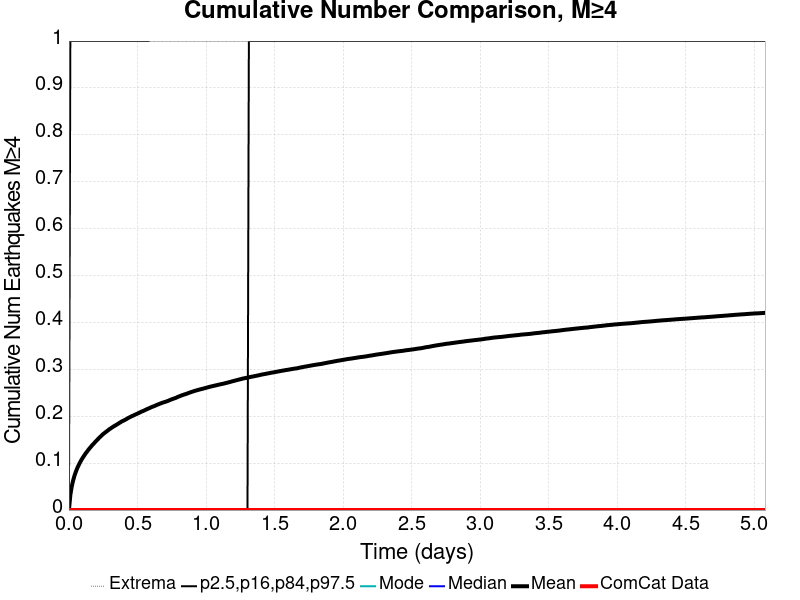

The data file committed next to this chart (first rows):
Time (days), ComCat Data, Simulation Mean, Simulation Median, Simulation Mode, Simulation Minimum, Simulation Maximum, 2.5 %-ile, 16 %-ile, 84 %-ile, 97.5 %-ile
0.0, 0.0, 0.0, 0.0, 0.0, 0.0, 0.0, 0.0, 0.0, 0.0, 0.0
0.01017, 0.0, 0.03193, 0.0, 0.0, 0.0, 11.0, 0.0, 0.0, 0.0, 1.0
0.02035, 0.0, 0.0501, 0.0, 0.0, 0.0, 22.0, 0.0, 0.0, 0.0, 1.0
0.03052, 0.0, 0.06308, 0.0, 0.0, 0.0, 25.0, 0.0, 0.0, 0.0, 1.0
0.0407, 0.0, 0.07358, 0.0, 0.0, 0.0, 39.0, 0.0, 0.0, 0.0, 1.0
0.05087, 0.0, 0.08204, 0.0, 0.0, 0.0, 50.0, 0.0, 0.0, 0.0, 1.0
0.06105, 0.0, 0.08962, 0.0, 0.0, 0.0, 54.0, 0.0, 0.0, 0.0, 1.0
0.07122, 0.0, 0.09594, 0.0, 0.0, 0.0, 58.0, 0.0, 0.0, 0.0, 1.0
0.0814, 0.0, 0.1019, 0.0, 0.0, 0.0, 63.0, 0.0, 0.0, 0.0, 1.0
0.09157, 0.0, 0.1072, 0.0, 0.0, 0.0, 66.0, 0.0, 0.0, 0.0, 1.0
0.1017, 0.0, 0.112, 0.0, 0.0, 0.0, 67.0, 0.0, 0.0, 0.0, 1.0
0.1119, 0.0, 0.1164, 0.0, 0.0, 0.0, 69.0, 0.0, 0.0, 0.0, 1.0
0.1221, 0.0, 0.121, 0.0, 0.0, 0.0, 73.0, 0.0, 0.0, 0.0, 1.0
0.1323, 0.0, 0.1247, 0.0, 0.0, 0.0, 73.0, 0.0, 0.0, 0.0, 1.0
0.1424, 0.0, 0.1288, 0.0, 0.0, 0.0, 74.0, 0.0, 0.0, 0.0, 1.0
0.1526, 0.0, 0.1324, 0.0, 0.0, 0.0, 75.0, 0.0, 0.0, 0.0, 1.0
0.1628, 0.0, 0.1359, 0.0, 0.0, 0.0, 75.0, 0.0, 0.0, 0.0, 1.0
0.173, 0.0, 0.1394, 0.0, 0.0, 0.0, 76.0, 0.0, 0.0, 0.0, 1.0
0.1831, 0.0, 0.1424, 0.0, 0.0, 0.0, 78.0, 0.0, 0.0, 0.0, 1.0
0.1933, 0.0, 0.1459, 0.0, 0.0, 0.0, 81.0, 0.0, 0.0, 0.0, 1.0
0.2035, 0.0, 0.1487, 0.0, 0.0, 0.0, 81.0, 0.0, 0.0, 0.0, 1.0
0.2137, 0.0, 0.1519, 0.0, 0.0, 0.0, 81.0, 0.0, 0.0, 0.0, 1.0
0.2238, 0.0, 0.155, 0.0, 0.0, 0.0, 82.0, 0.0, 0.0, 0.0, 1.0
0.234, 0.0, 0.1577, 0.0, 0.0, 0.0, 84.0, 0.0, 0.0, 0.0, 1.0
0.2442, 0.0, 0.1608, 0.0, 0.0, 0.0, 84.0, 0.0, 0.0, 0.0, 1.0
0.2544, 0.0, 0.1631, 0.0, 0.0, 0.0, 85.0, 0.0, 0.0, 0.0, 1.0
0.2645, 0.0, 0.1655, 0.0, 0.0, 0.0, 86.0, 0.0, 0.0, 0.0, 1.0
0.2747, 0.0, 0.1677, 0.0, 0.0, 0.0, 87.0, 0.0, 0.0, 0.0, 1.0
0.2849, 0.0, 0.17, 0.0, 0.0, 0.0, 87.0, 0.0, 0.0, 0.0, 1.0
0.2951, 0.0, 0.1724, 0.0, 0.0, 0.0, 89.0, 0.0, 0.0, 0.0, 1.0
0.3052, 0.0, 0.1742, 0.0, 0.0, 0.0, 89.0, 0.0, 0.0, 0.0, 1.0
0.3154, 0.0, 0.1763, 0.0, 0.0, 0.0, 89.0, 0.0, 0.0, 0.0, 1.0
0.3256, 0.0, 0.1783, 0.0, 0.0, 0.0, 90.0, 0.0, 0.0, 0.0, 1.0
0.3358, 0.0, 0.1799, 0.0, 0.0, 0.0, 92.0, 0.0, 0.0, 0.0, 1.0
0.3459, 0.0, 0.1818, 0.0, 0.0, 0.0, 92.0, 0.0, 0.0, 0.0, 1.0
0.3561, 0.0, 0.1836, 0.0, 0.0, 0.0, 92.0, 0.0, 0.0, 0.0, 1.0
0.3663, 0.0, 0.1855, 0.0, 0.0, 0.0, 92.0, 0.0, 0.0, 0.0, 1.0
0.3765, 0.0, 0.1873, 0.0, 0.0, 0.0, 92.0, 0.0, 0.0, 0.0, 1.0
0.3866, 0.0, 0.1892, 0.0, 0.0, 0.0, 92.0, 0.0, 0.0, 0.0, 1.0
0.3968, 0.0, 0.1905, 0.0, 0.0, 0.0, 92.0, 0.0, 0.0, 0.0, 1.0
0.407, 0.0, 0.192, 0.0, 0.0, 0.0, 92.0, 0.0, 0.0, 0.0, 1.0
0.4172, 0.0, 0.1936, 0.0, 0.0, 0.0, 92.0, 0.0, 0.0, 0.0, 1.0
0.4273, 0.0, 0.1954, 0.0, 0.0, 0.0, 92.0, 0.0, 0.0, 0.0, 1.0
0.4375, 0.0, 0.1971, 0.0, 0.0, 0.0, 92.0, 0.0, 0.0, 0.0, 1.0
0.4477, 0.0, 0.1986, 0.0, 0.0, 0.0, 92.0, 0.0, 0.0, 0.0, 1.0
0.4579, 0.0, 0.2001, 0.0, 0.0, 0.0, 93.0, 0.0, 0.0, 0.0, 1.0
0.468, 0.0, 0.2012, 0.0, 0.0, 0.0, 95.0, 0.0, 0.0, 0.0, 1.0
0.4782, 0.0, 0.2029, 0.0, 0.0, 0.0, 95.0, 0.0, 0.0, 0.0, 1.0
0.4884, 0.0, 0.2042, 0.0, 0.0, 0.0, 95.0, 0.0, 0.0, 0.0, 1.0
0.4986, 0.0, 0.2054, 0.0, 0.0, 0.0, 95.0, 0.0, 0.0, 0.0, 1.0
0.5087, 0.0, 0.2069, 0.0, 0.0, 0.0, 96.0, 0.0, 0.0, 0.0, 1.0
0.5189, 0.0, 0.2084, 0.0, 0.0, 0.0, 96.0, 0.0, 0.0, 0.0, 1.0
0.5291, 0.0, 0.2099, 0.0, 0.0, 0.0, 96.0, 0.0, 0.0, 0.0, 1.0
0.5393, 0.0, 0.211, 0.0, 0.0, 0.0, 97.0, 0.0, 0.0, 0.0, 1.0
0.5494, 0.0, 0.2124, 0.0, 0.0, 0.0, 98.0, 0.0, 0.0, 0.0, 1.0
0.5596, 0.0, 0.2138, 0.0, 0.0, 0.0, 98.0, 0.0, 0.0, 0.0, 1.0
0.5698, 0.0, 0.2153, 0.0, 0.0, 0.0, 98.0, 0.0, 0.0, 0.0, 1.0
0.58, 0.0, 0.2165, 0.0, 0.0, 0.0, 99.0, 0.0, 0.0, 0.0, 1.0
0.5901, 0.0, 0.2178, 0.0, 0.0, 0.0, 99.0, 0.0, 0.0, 0.0, 2.0
0.6003, 0.0, 0.2193, 0.0, 0.0, 0.0, 99.0, 0.0, 0.0, 0.0, 2.0
... 440 more rows
